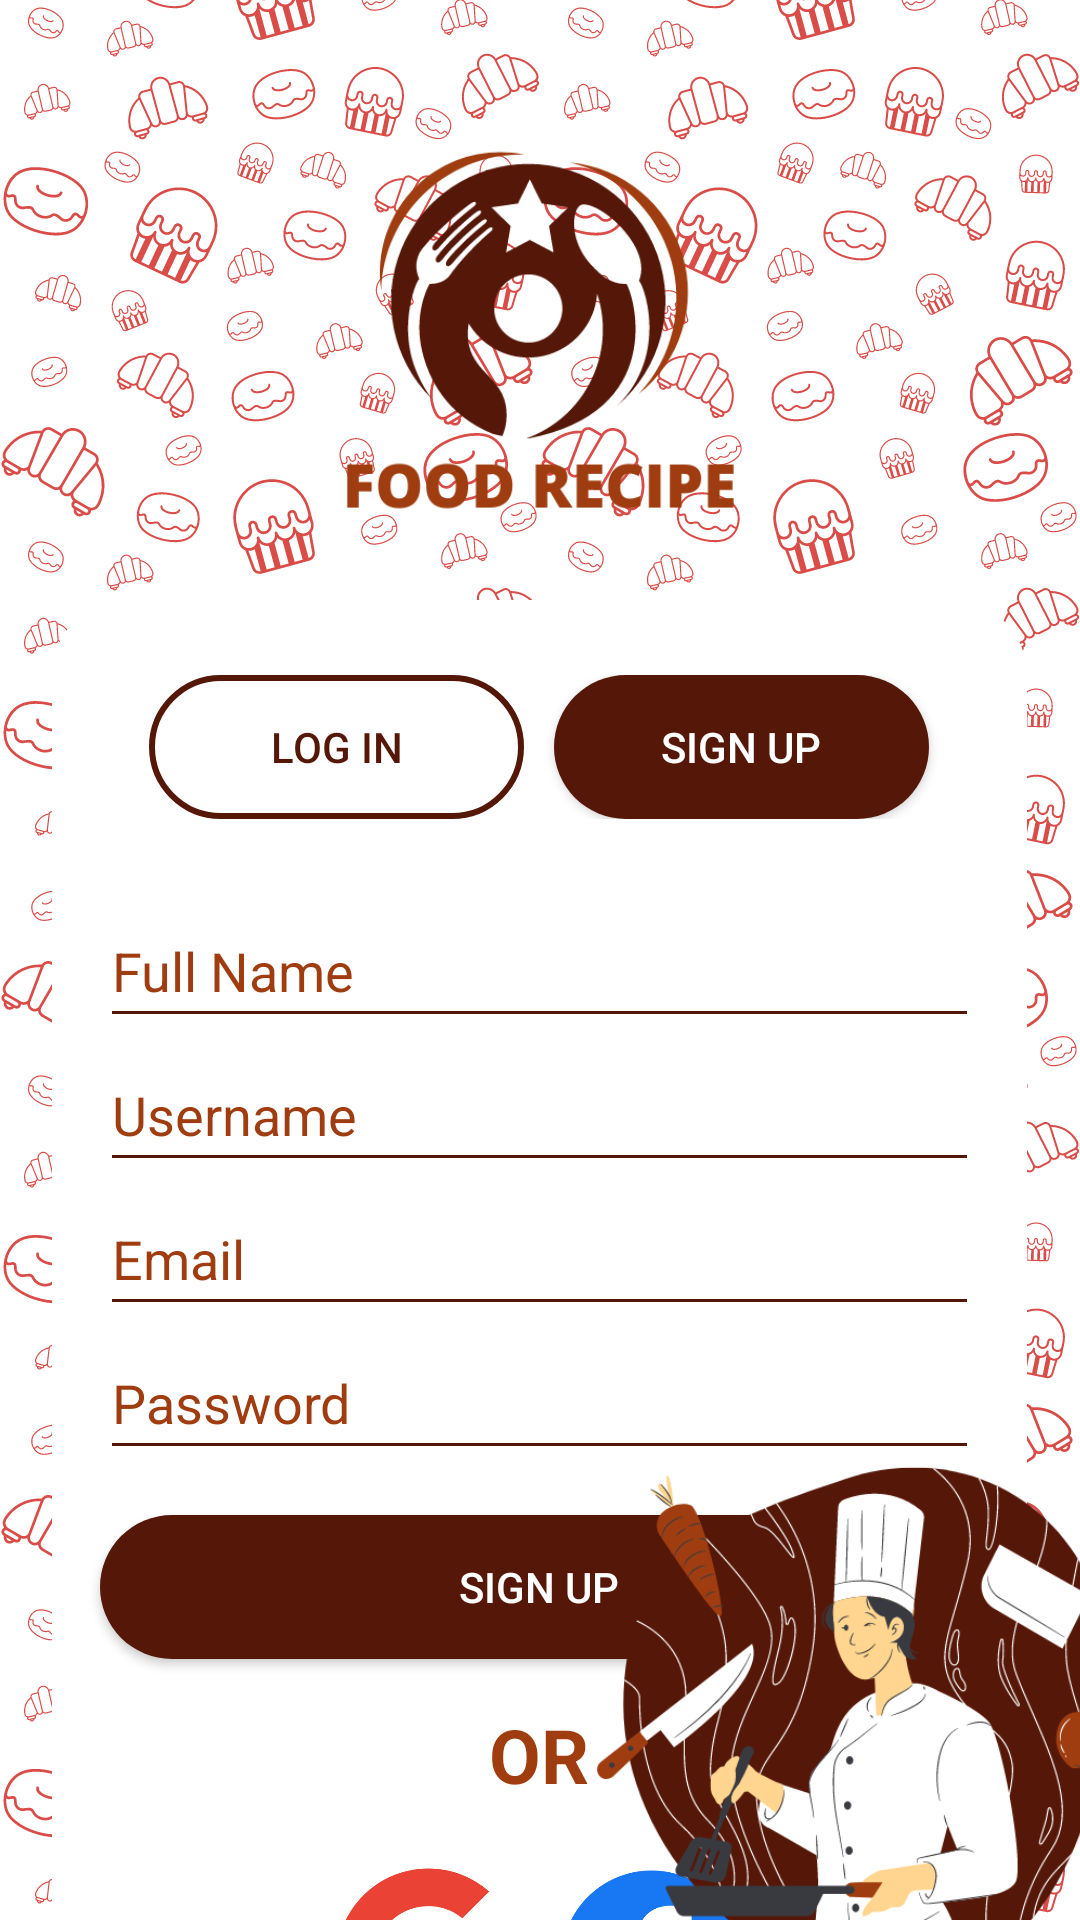

Produce the Android XML layout that renders to this screen, including the resource entries it uses.
<!-- AndroidManifest.xml: activity theme Theme.AppCompat.NoActionBar -->
<!-- res/layout/activity_sign_up.xml -->
<?xml version="1.0" encoding="utf-8"?>
<RelativeLayout xmlns:android="http://schemas.android.com/apk/res/android"
    xmlns:app="http://schemas.android.com/apk/res-auto"
    xmlns:tools="http://schemas.android.com/tools"
    android:layout_width="match_parent"
    android:layout_height="match_parent"
    tools:context=".SignUpActivity">


    <ImageView
        android:layout_width="match_parent"
        android:layout_height="match_parent"
        android:background="@color/white"
        android:scaleType="fitXY"
        android:src="@drawable/home_bg" />


    <LinearLayout
        android:layout_width="match_parent"
        android:layout_height="wrap_content"
        android:orientation="vertical">

        <ImageView
            android:layout_width="175dp"
            android:layout_height="175dp"
            android:layout_gravity="center"
            android:layout_marginTop="25dp"
            android:src="@drawable/app_logo" />

        <LinearLayout
            android:layout_width="325dp"
            android:layout_height="500dp"
            android:layout_gravity="center"
            android:background="@drawable/login_bg_card"
            android:orientation="vertical">

            <LinearLayout
                android:layout_width="match_parent"
                android:layout_height="wrap_content"
                android:layout_marginTop="25dp"
                android:gravity="center"
                android:orientation="horizontal">

                <Button
                    android:id="@+id/logInButton"
                    android:layout_width="125sp"
                    android:layout_height="wrap_content"
                    android:layout_marginHorizontal="5sp"
                    android:background="@drawable/btn_bg_hollow"
                    android:text="@string/log_in"
                    android:textColor="@color/maroon" />

                <Button
                    android:id="@+id/signUpButton"
                    android:layout_width="125sp"
                    android:layout_height="wrap_content"
                    android:layout_marginHorizontal="5sp"
                    android:background="@drawable/btn_bg"
                    android:text="@string/sign_up" />

                
                
                
                
                
                
                

                
                
                
                
                
                
                

            </LinearLayout>

            <EditText
                android:id="@+id/newName"
                android:layout_width="match_parent"
                android:layout_height="wrap_content"
                android:layout_marginHorizontal="16sp"
                android:layout_marginTop="25sp"
                android:backgroundTint="@color/maroon"
                android:hint="Full Name"
                android:inputType="text"
                android:minHeight="48dp"
                android:textColor="@color/maroon"
                android:textColorHint="@color/brown" />

            <EditText
                android:id="@+id/newUsername"
                android:layout_width="match_parent"
                android:layout_height="wrap_content"
                android:layout_marginHorizontal="16sp"
                android:backgroundTint="@color/maroon"
                android:hint="Username"
                android:inputType="text"
                android:minHeight="48dp"
                android:textColor="@color/maroon"
                android:textColorHint="@color/brown" />

            <EditText
                android:id="@+id/newEmail"
                android:layout_width="match_parent"
                android:layout_height="wrap_content"
                android:layout_marginHorizontal="16sp"
                android:backgroundTint="@color/maroon"
                android:hint="@string/email"
                android:inputType="textEmailAddress"
                android:minHeight="48dp"
                android:textColor="@color/maroon"
                android:textColorHint="@color/brown" />

            <EditText
                android:id="@+id/newPassword"
                android:layout_width="match_parent"
                android:layout_height="wrap_content"
                android:layout_marginHorizontal="16sp"
                android:backgroundTint="@color/maroon"
                android:hint="@string/password"
                android:inputType="textPassword"
                android:minHeight="48dp"
                android:textColor="@color/maroon"
                android:textColorHint="@color/brown" />

            <Button
                android:id="@+id/signUp"
                android:layout_width="match_parent"
                android:layout_height="wrap_content"
                android:layout_marginHorizontal="16sp"
                android:layout_marginTop="15sp"
                android:background="@drawable/btn_bg"
                android:text="@string/sign_up" />

            
            
            
            
            
            
            
            
            
            

            <TextView
                android:layout_width="wrap_content"
                android:layout_height="wrap_content"
                android:layout_gravity="center"
                android:layout_marginHorizontal="20sp"
                android:layout_marginVertical="15sp"
                android:text="@string/or"
                android:textColor="@color/brown"
                android:textSize="25sp"
                android:textStyle="bold" />


            <LinearLayout
                android:layout_width="wrap_content"
                android:layout_height="wrap_content"
                android:layout_gravity="center"
                android:layout_marginBottom="10sp"
                android:gravity="center"
                android:orientation="horizontal">


                <ImageView
                    android:layout_width="75sp"
                    android:layout_height="75sp"
                    android:layout_gravity="center"
                    android:src="@drawable/google" />

                <ImageView
                    android:layout_width="75sp"
                    android:layout_height="75sp"
                    android:layout_gravity="center"
                    android:src="@drawable/facebook" />

            </LinearLayout>

        </LinearLayout>

    </LinearLayout>

    <ImageView
        android:layout_width="214dp"
        android:layout_height="220dp"
        android:layout_alignParentStart="true"
        android:layout_alignParentEnd="true"
        android:layout_alignParentBottom="true"
        android:layout_marginStart="199dp"
        android:layout_marginEnd="-20dp"
        android:layout_marginBottom="-46dp"
        android:src="@drawable/chef" />

</RelativeLayout>
<!-- resources referenced by this layout -->
<resources>
  <color name="brown">#FF9F3D10</color>
  <color name="maroon">#FF551708</color>
  <color name="white">#FFFFFFFF</color>
  <!-- drawable app_logo: png bitmap (drawable, 21547 bytes) -->
  <!-- drawable btn_bg (drawable) -->
  <?xml version="1.0" encoding="utf-8"?>
  <shape xmlns:android="http://schemas.android.com/apk/res/android">
  
      <solid android:color="@color/maroon"/>
      <corners android:radius="70dp"/>
  </shape>
  <!-- drawable btn_bg_hollow (drawable) -->
  <?xml version="1.0" encoding="utf-8"?>
  <shape xmlns:android="http://schemas.android.com/apk/res/android">
  
      <corners android:radius="70dp"/>
      <stroke android:color="@color/maroon" android:width="2sp"/>
  
  </shape>
  <!-- drawable chef: png bitmap (drawable, 64888 bytes) -->
  <!-- drawable facebook: png bitmap (drawable, 11303 bytes) -->
  <!-- drawable google: png bitmap (drawable, 17107 bytes) -->
  <!-- drawable home_bg: png bitmap (drawable, 263392 bytes) -->
  <!-- drawable login_bg_card (drawable) -->
  <?xml version="1.0" encoding="utf-8"?>
  <shape xmlns:android="http://schemas.android.com/apk/res/android">
  
  
      <solid android:color="@color/white"/>
      <corners android:radius="25dp"/>
  </shape>
  <string name="email">Email</string>
  <string name="log_in">Log In</string>
  <string name="or">OR</string>
  <string name="password">Password</string>
  <string name="sign_up">Sign UP</string>
</resources>
